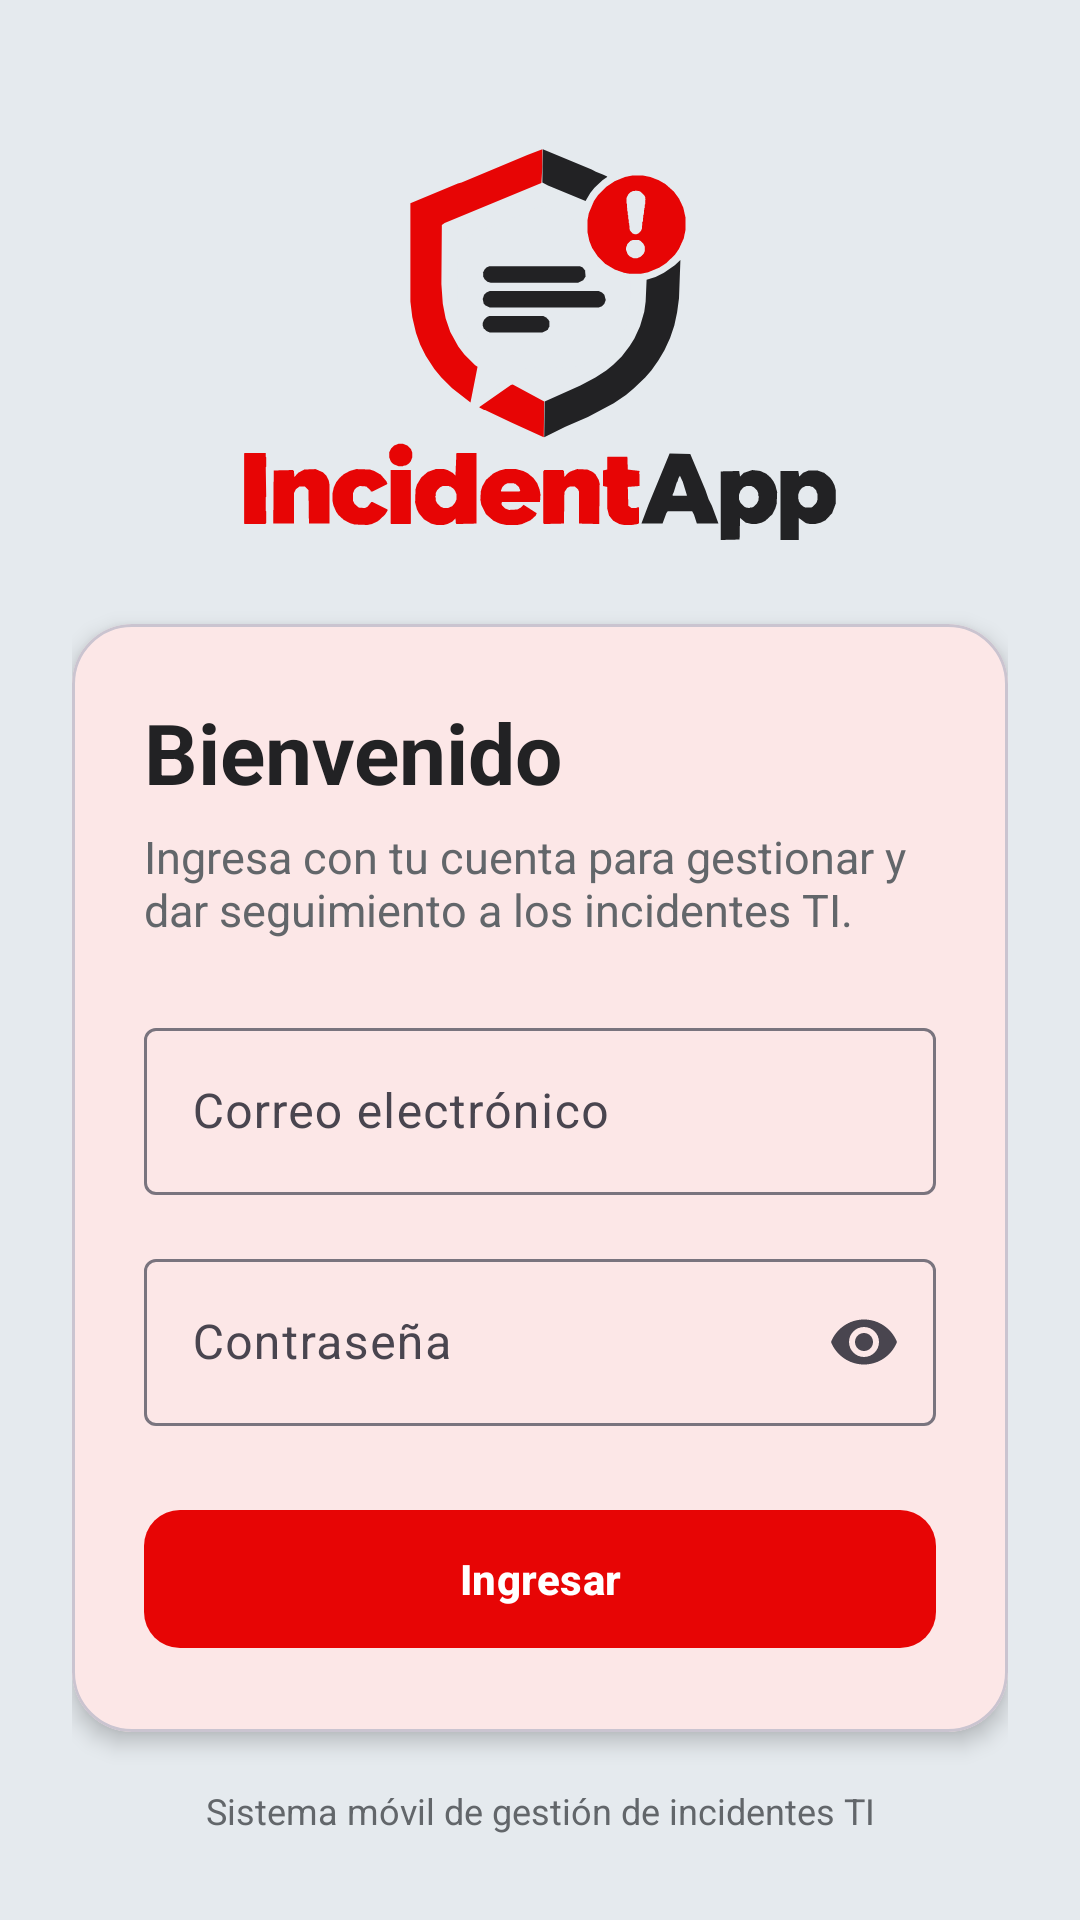

Produce the Android XML layout that renders to this screen, including the resource entries it uses.
<!-- AndroidManifest.xml: application theme Theme.IncidentApp -->
<!-- res/layout/fragment_login.xml -->
<?xml version="1.0" encoding="utf-8"?>
<androidx.core.widget.NestedScrollView
    xmlns:android="http://schemas.android.com/apk/res/android"
    xmlns:app="http://schemas.android.com/apk/res-auto"
    xmlns:tools="http://schemas.android.com/tools"
    android:layout_width="match_parent"
    android:layout_height="match_parent"
    android:background="@color/incidentapp_light"
    android:fillViewport="true"
    tools:context=".ui.login.LoginFragment">

    <androidx.constraintlayout.widget.ConstraintLayout
        android:layout_width="match_parent"
        android:layout_height="match_parent"
        android:minHeight="640dp"
        android:paddingStart="24dp"
        android:paddingTop="28dp"
        android:paddingEnd="24dp"
        android:paddingBottom="28dp">

        <ImageView
            android:id="@+id/imgLogo"
            android:layout_width="250dp"
            android:layout_height="170dp"
            android:adjustViewBounds="true"
            android:contentDescription="@string/logo_incidentapp"
            android:scaleType="fitCenter"
            android:src="@drawable/logo_incidentapp_v1"
            app:layout_constraintEnd_toEndOf="parent"
            app:layout_constraintStart_toStartOf="parent"
            app:layout_constraintTop_toTopOf="parent" />

        <com.google.android.material.card.MaterialCardView
            android:id="@+id/cardLogin"
            android:layout_width="0dp"
            android:layout_height="wrap_content"
            android:layout_marginTop="10dp"
            app:cardBackgroundColor="@color/white"
            app:cardCornerRadius="20dp"
            app:cardElevation="4dp"
            app:layout_constraintEnd_toEndOf="parent"
            app:layout_constraintStart_toStartOf="parent"
            app:layout_constraintTop_toBottomOf="@id/imgLogo">

            <LinearLayout
                android:layout_width="match_parent"
                android:layout_height="wrap_content"
                android:orientation="vertical"
                android:padding="24dp">

                <TextView
                    android:layout_width="wrap_content"
                    android:layout_height="wrap_content"
                    android:text="@string/bienvenido"
                    android:textColor="@color/incidentapp_dark"
                    android:textSize="28sp"
                    android:textStyle="bold" />

                <TextView
                    android:layout_width="match_parent"
                    android:layout_height="wrap_content"
                    android:layout_marginTop="6dp"
                    android:layout_marginBottom="24dp"
                    android:text="@string/login_subtitulo"
                    android:textColor="@color/text_secondary"
                    android:textSize="15sp" />

                <com.google.android.material.textfield.TextInputLayout
                    android:id="@+id/tilCorreo"
                    style="@style/Widget.Material3.TextInputLayout.OutlinedBox"
                    android:layout_width="match_parent"
                    android:layout_height="wrap_content"
                    android:hint="@string/correo_electronico">

                    <com.google.android.material.textfield.TextInputEditText
                        android:id="@+id/etCorreo"
                        android:layout_width="match_parent"
                        android:layout_height="wrap_content"
                        android:inputType="textEmailAddress"
                        android:maxLines="1" />
                </com.google.android.material.textfield.TextInputLayout>

                <com.google.android.material.textfield.TextInputLayout
                    android:id="@+id/tilContrasena"
                    style="@style/Widget.Material3.TextInputLayout.OutlinedBox"
                    android:layout_width="match_parent"
                    android:layout_height="wrap_content"
                    android:layout_marginTop="16dp"
                    android:hint="@string/contrasena"
                    app:endIconMode="password_toggle">

                    <com.google.android.material.textfield.TextInputEditText
                        android:id="@+id/etContrasena"
                        android:layout_width="match_parent"
                        android:layout_height="wrap_content"
                        android:imeOptions="actionDone"
                        android:inputType="textPassword"
                        android:maxLines="1" />
                </com.google.android.material.textfield.TextInputLayout>

                <com.google.android.material.button.MaterialButton
                    android:id="@+id/btnIngresar"
                    android:layout_width="match_parent"
                    android:layout_height="54dp"
                    android:layout_marginTop="24dp"
                    android:text="@string/ingresar"
                    android:textAllCaps="false"
                    android:textColor="@color/white"
                    android:textStyle="bold"
                    app:backgroundTint="@color/incidentapp_red"
                    app:cornerRadius="12dp" />

                <com.google.android.material.progressindicator.CircularProgressIndicator
                    android:id="@+id/progressLogin"
                    android:layout_width="36dp"
                    android:layout_height="36dp"
                    android:layout_gravity="center_horizontal"
                    android:layout_marginTop="16dp"
                    android:visibility="gone"
                    app:indicatorColor="@color/incidentapp_red"
                    tools:visibility="visible" />
            </LinearLayout>
        </com.google.android.material.card.MaterialCardView>

        <TextView
            android:layout_width="wrap_content"
            android:layout_height="wrap_content"
            android:layout_marginTop="18dp"
            android:text="@string/sistema_incidentes"
            android:textColor="@color/text_secondary"
            android:textSize="12sp"
            app:layout_constraintEnd_toEndOf="parent"
            app:layout_constraintStart_toStartOf="parent"
            app:layout_constraintTop_toBottomOf="@id/cardLogin" />
    </androidx.constraintlayout.widget.ConstraintLayout>
</androidx.core.widget.NestedScrollView>
<!-- resources referenced by this layout -->
<resources>
  <color name="incidentapp_dark">#222224</color>
  <color name="incidentapp_light">#E5EAEE</color>
  <color name="incidentapp_red">#E70505</color>
  <color name="text_secondary">#62666A</color>
  <color name="white">#FFFFFF</color>
  <!-- drawable logo_incidentapp_v1: vector/xml drawable (drawable, 10097 chars, omitted) -->
  <string name="bienvenido">Bienvenido</string>
  <string name="contrasena">Contraseña</string>
  <string name="correo_electronico">Correo electrónico</string>
  <string name="ingresar">Ingresar</string>
  <string name="login_subtitulo">Ingresa con tu cuenta para gestionar y dar seguimiento a los incidentes TI.</string>
  <string name="logo_incidentapp">Logo de IncidentApp</string>
  <string name="sistema_incidentes">Sistema móvil de gestión de incidentes TI</string>
  <style name="Theme.IncidentApp" parent="Base.Theme.IncidentApp" />
  <style name="Base.Theme.IncidentApp" parent="Theme.Material3.Light.NoActionBar">
          <item name="colorPrimary">@color/incidentapp_red</item>
          <item name="colorOnPrimary">@color/white</item>
          <item name="colorSecondary">@color/incidentapp_dark</item>
          <item name="colorSurface">@color/white</item>
          <item name="colorOnSurface">@color/incidentapp_dark</item>
          <item name="android:windowLightStatusBar">true</item>
          <item name="android:statusBarColor">@color/incidentapp_light</item>
          <item name="android:navigationBarColor">@color/incidentapp_light</item>
      </style>
</resources>
